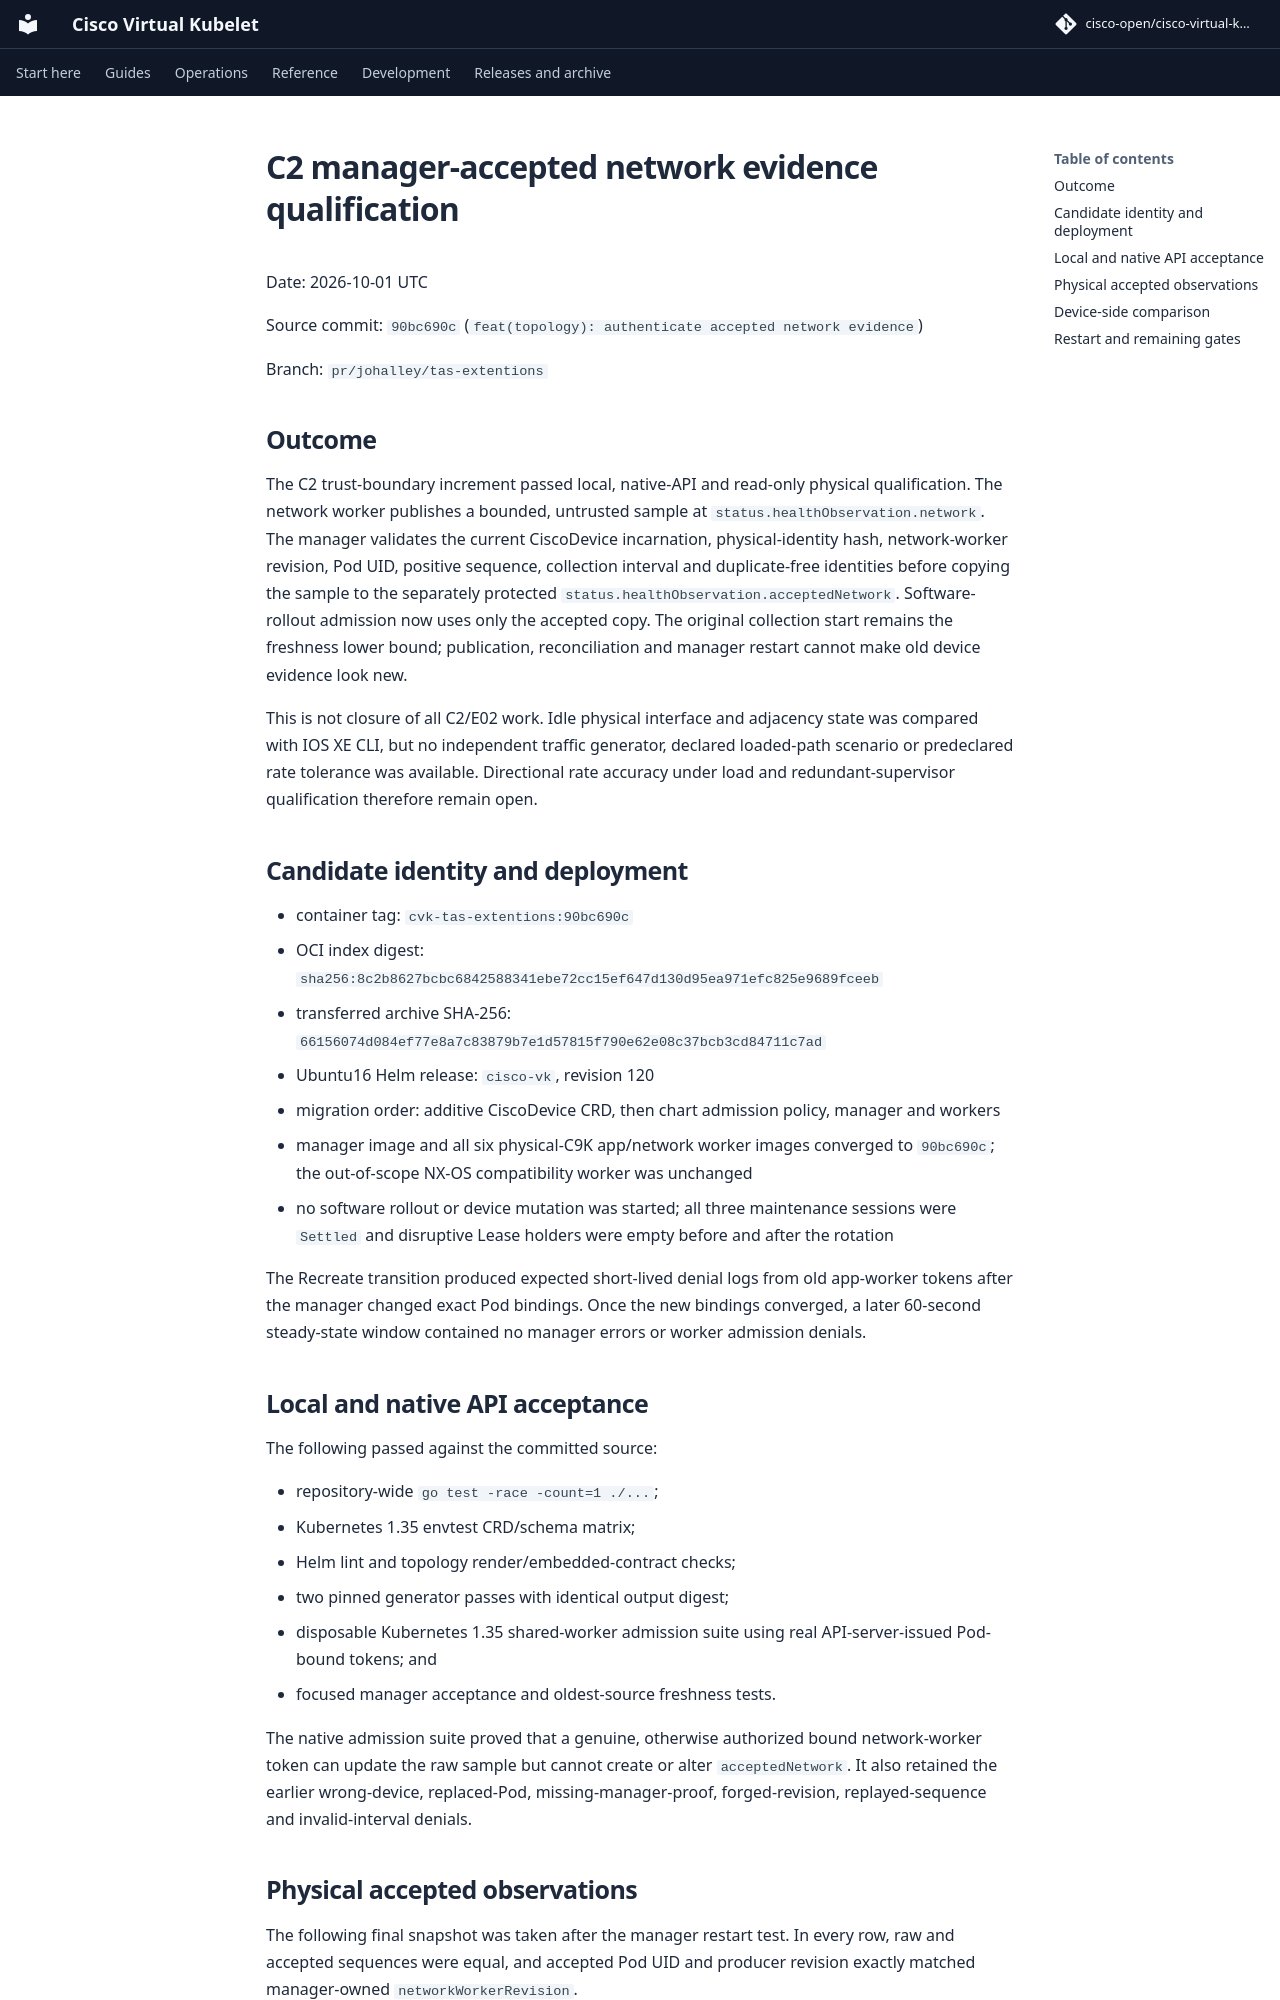

repository: cisco-open/cisco-virtual-kubelet · page: docs/evidence/topology-2026-10-01/c2-manager-accepted-network-evidence/index.html · generator: mkdocs

# C2 manager-accepted network evidence qualification

Date: 2026-10-01 UTC

Source commit: `90bc690c` (`feat(topology): authenticate accepted network evidence`)

Branch: `pr/johalley/tas-extentions`

## Outcome

The C2 trust-boundary increment passed local, native-API and read-only physical
qualification. The network worker publishes a bounded, untrusted sample at
`status.healthObservation.network`. The manager validates the current
CiscoDevice incarnation, physical-identity hash, network-worker revision, Pod
UID, positive sequence, collection interval and duplicate-free identities
before copying the sample to the separately protected
`status.healthObservation.acceptedNetwork`. Software-rollout admission now
uses only the accepted copy. The original collection start remains the
freshness lower bound; publication, reconciliation and manager restart cannot
make old device evidence look new.

This is not closure of all C2/E02 work. Idle physical interface and adjacency
state was compared with IOS XE CLI, but no independent traffic generator,
declared loaded-path scenario or predeclared rate tolerance was available.
Directional rate accuracy under load and redundant-supervisor qualification
therefore remain open.

## Candidate identity and deployment

- container tag: `cvk-tas-extentions:90bc690c`
- OCI index digest: `sha256:8c2b8627bcbc6842588341ebe72cc15ef647d130d95ea971efc825e9689fceeb`
- transferred archive SHA-256:
  `66156074d084ef77e8a7c83879b7e1d57815f790e62e08c37bcb3cd84711c7ad`
- Ubuntu16 Helm release: `cisco-vk`, revision 120
- migration order: additive CiscoDevice CRD, then chart admission policy,
  manager and workers
- manager image and all six physical-C9K app/network worker images converged
  to `90bc690c`; the out-of-scope NX-OS compatibility worker was unchanged
- no software rollout or device mutation was started; all three maintenance
  sessions were `Settled` and disruptive Lease holders were empty before and
  after the rotation

The Recreate transition produced expected short-lived denial logs from old
app-worker tokens after the manager changed exact Pod bindings. Once the new
bindings converged, a later 60-second steady-state window contained no manager
errors or worker admission denials.

## Local and native API acceptance

The following passed against the committed source:

- repository-wide `go test -race -count=1 ./...`;
- Kubernetes 1.35 envtest CRD/schema matrix;
- Helm lint and topology render/embedded-contract checks;
- two pinned generator passes with identical output digest;
- disposable Kubernetes 1.35 shared-worker admission suite using real
  API-server-issued Pod-bound tokens; and
- focused manager acceptance and oldest-source freshness tests.

The native admission suite proved that a genuine, otherwise authorized bound
network-worker token can update the raw sample but cannot create or alter
`acceptedNetwork`. It also retained the earlier wrong-device, replaced-Pod,
missing-manager-proof, forged-revision, replayed-sequence and invalid-interval
denials.
